Labelled photos from "OTTO_ML_Dataset", an image-classification folder in dhsig86/ottoatlas. The possible labels are: not otoscopic, normal, otite externa aguda, acute otitis media, chronic otitis media.

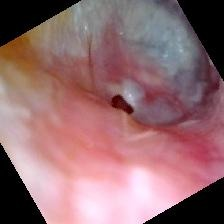
Label: otite externa aguda

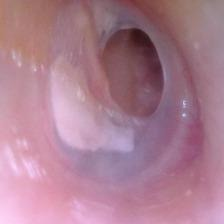
Label: chronic otitis media

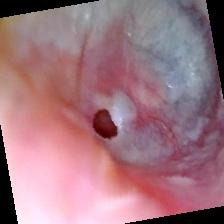
Label: chronic otitis media

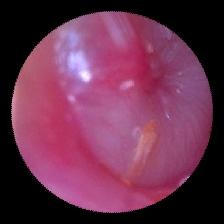
Label: acute otitis media

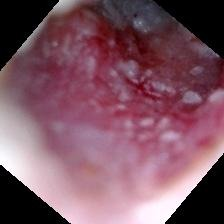
Label: otite externa aguda

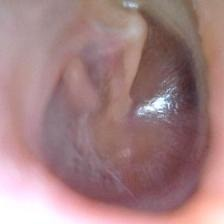
Label: normal
